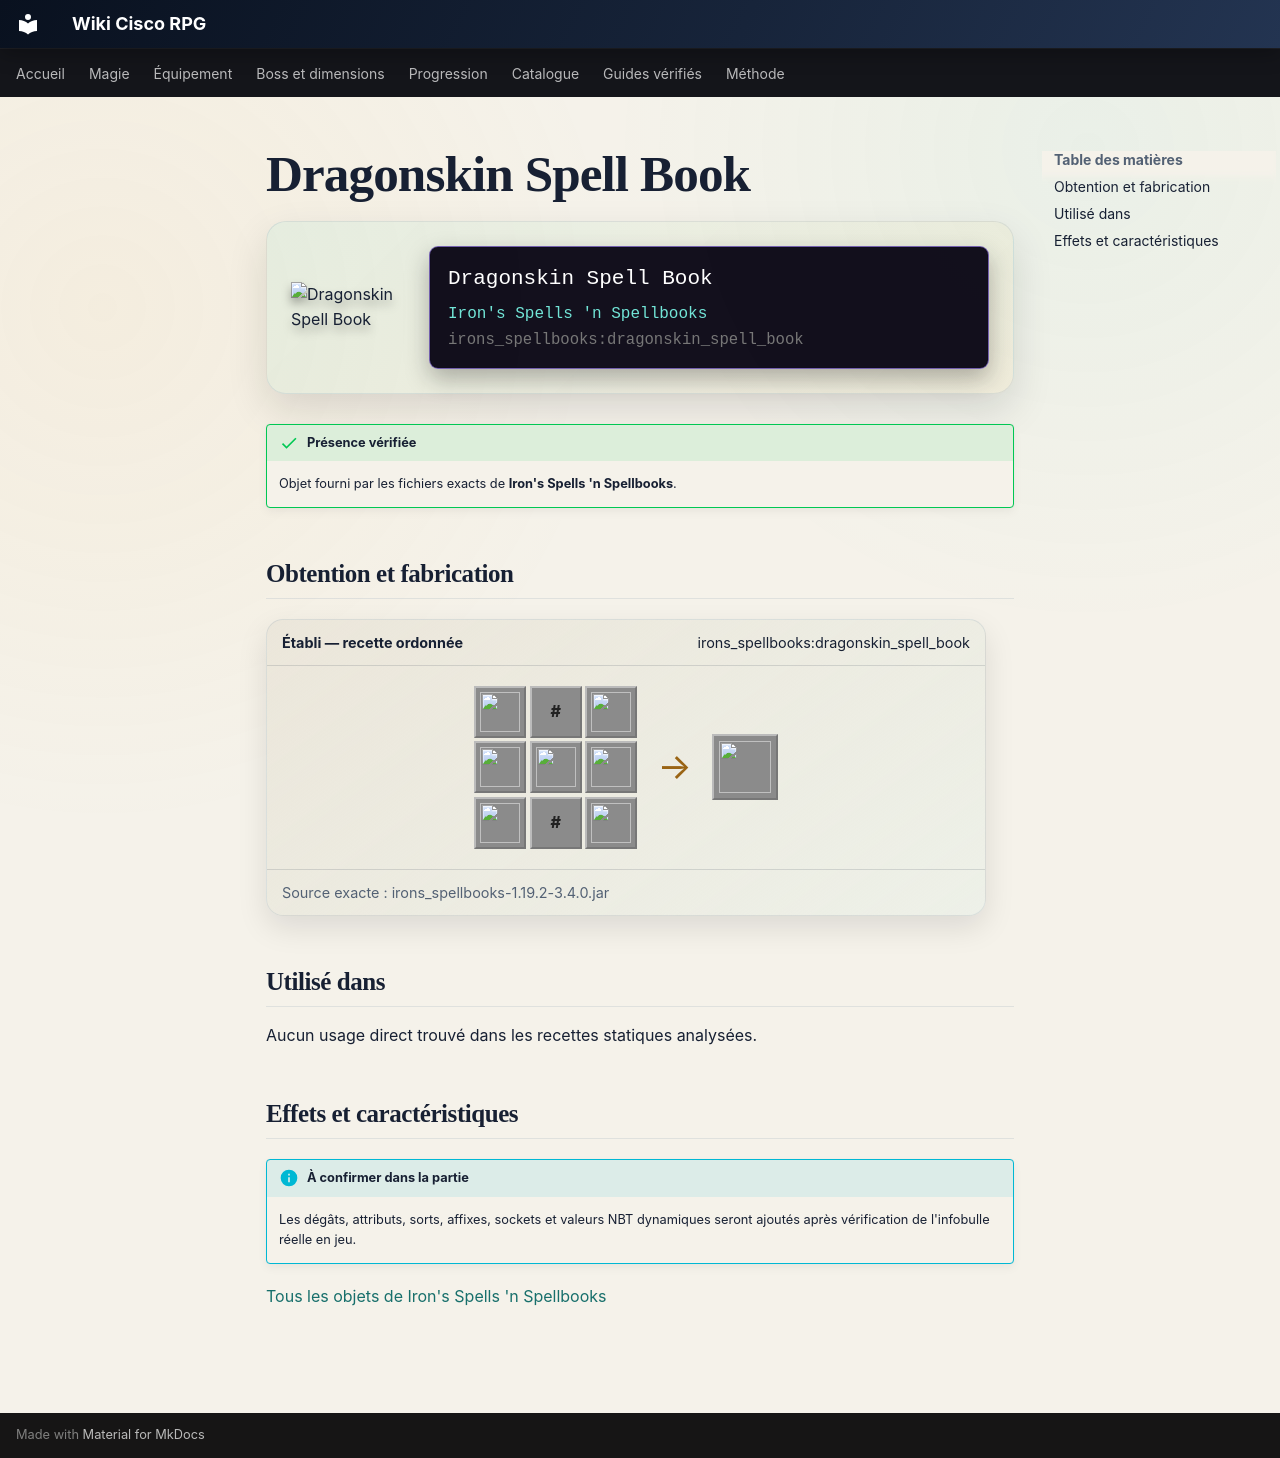

repository: Kloups-Dev/wiki-cisco-rpg · page: catalogue/objets/irons_spellbooks/dragonskin_spell_book/index.html · generator: mkdocs

# Dragonskin Spell Book

<div class="mc-item-showcase">
<img class="mc-item-icon" src="../../../../assets/generated/items/irons_spellbooks/dragonskin_spell_book.png" alt="Dragonskin Spell Book">
<div class="mc-tooltip-card">
<div class="mc-tooltip-card__name">Dragonskin Spell Book</div>
<div class="mc-tooltip-card__mod">Iron&#x27;s Spells &#x27;n Spellbooks</div>
<div class="mc-tooltip-card__id">irons_spellbooks:dragonskin_spell_book</div>
</div>
</div>

!!! success "Présence vérifiée"
    Objet fourni par les fichiers exacts de **Iron's Spells 'n Spellbooks**.

## Obtention et fabrication

<div class="jei-recipe"><div class="jei-recipe__head"><strong>Établi — recette ordonnée</strong><span>irons_spellbooks:dragonskin_spell_book</span></div><div class="jei-recipe__body"><div class="jei-grid"><a class="jei-slot" href="../../../../catalogue/objets/irons_spellbooks/dragonskin/" title="Dragonskin (irons_spellbooks:dragonskin)"><img src="../../../../assets/generated/items/irons_spellbooks/dragonskin.png" alt="" loading="lazy"></a><span class="jei-slot jei-slot--tag" title="#forge:obsidian">#</span><a class="jei-slot" href="../../../../catalogue/objets/irons_spellbooks/dragonskin/" title="Dragonskin (irons_spellbooks:dragonskin)"><img src="../../../../assets/generated/items/irons_spellbooks/dragonskin.png" alt="" loading="lazy"></a><a class="jei-slot" href="../../../../catalogue/objets/irons_spellbooks/dragonskin/" title="Dragonskin (irons_spellbooks:dragonskin)"><img src="../../../../assets/generated/items/irons_spellbooks/dragonskin.png" alt="" loading="lazy"></a><a class="jei-slot" href="../../../../catalogue/objets/irons_spellbooks/ruined_book/" title="Ruined Book (irons_spellbooks:ruined_book)"><img src="../../../../assets/generated/items/irons_spellbooks/ruined_book.png" alt="" loading="lazy"></a><a class="jei-slot" href="../../../../catalogue/objets/irons_spellbooks/dragonskin/" title="Dragonskin (irons_spellbooks:dragonskin)"><img src="../../../../assets/generated/items/irons_spellbooks/dragonskin.png" alt="" loading="lazy"></a><a class="jei-slot" href="../../../../catalogue/objets/irons_spellbooks/dragonskin/" title="Dragonskin (irons_spellbooks:dragonskin)"><img src="../../../../assets/generated/items/irons_spellbooks/dragonskin.png" alt="" loading="lazy"></a><span class="jei-slot jei-slot--tag" title="#forge:obsidian">#</span><a class="jei-slot" href="../../../../catalogue/objets/irons_spellbooks/dragonskin/" title="Dragonskin (irons_spellbooks:dragonskin)"><img src="../../../../assets/generated/items/irons_spellbooks/dragonskin.png" alt="" loading="lazy"></a></div><span class="jei-arrow">→</span><span class="jei-slot jei-slot--result"><img src="../../../../assets/generated/items/irons_spellbooks/dragonskin_spell_book.png" alt=""></span></div><div class="jei-recipe__source">Source exacte : irons_spellbooks-1.19.2-3.4.0.jar</div></div>

## Utilisé dans

Aucun usage direct trouvé dans les recettes statiques analysées.

## Effets et caractéristiques

!!! info "À confirmer dans la partie"
    Les dégâts, attributs, sorts, affixes, sockets et valeurs NBT dynamiques seront ajoutés après vérification de l'infobulle réelle en jeu.

[Tous les objets de Iron's Spells 'n Spellbooks](../../../contenu/irons-spells.md)
